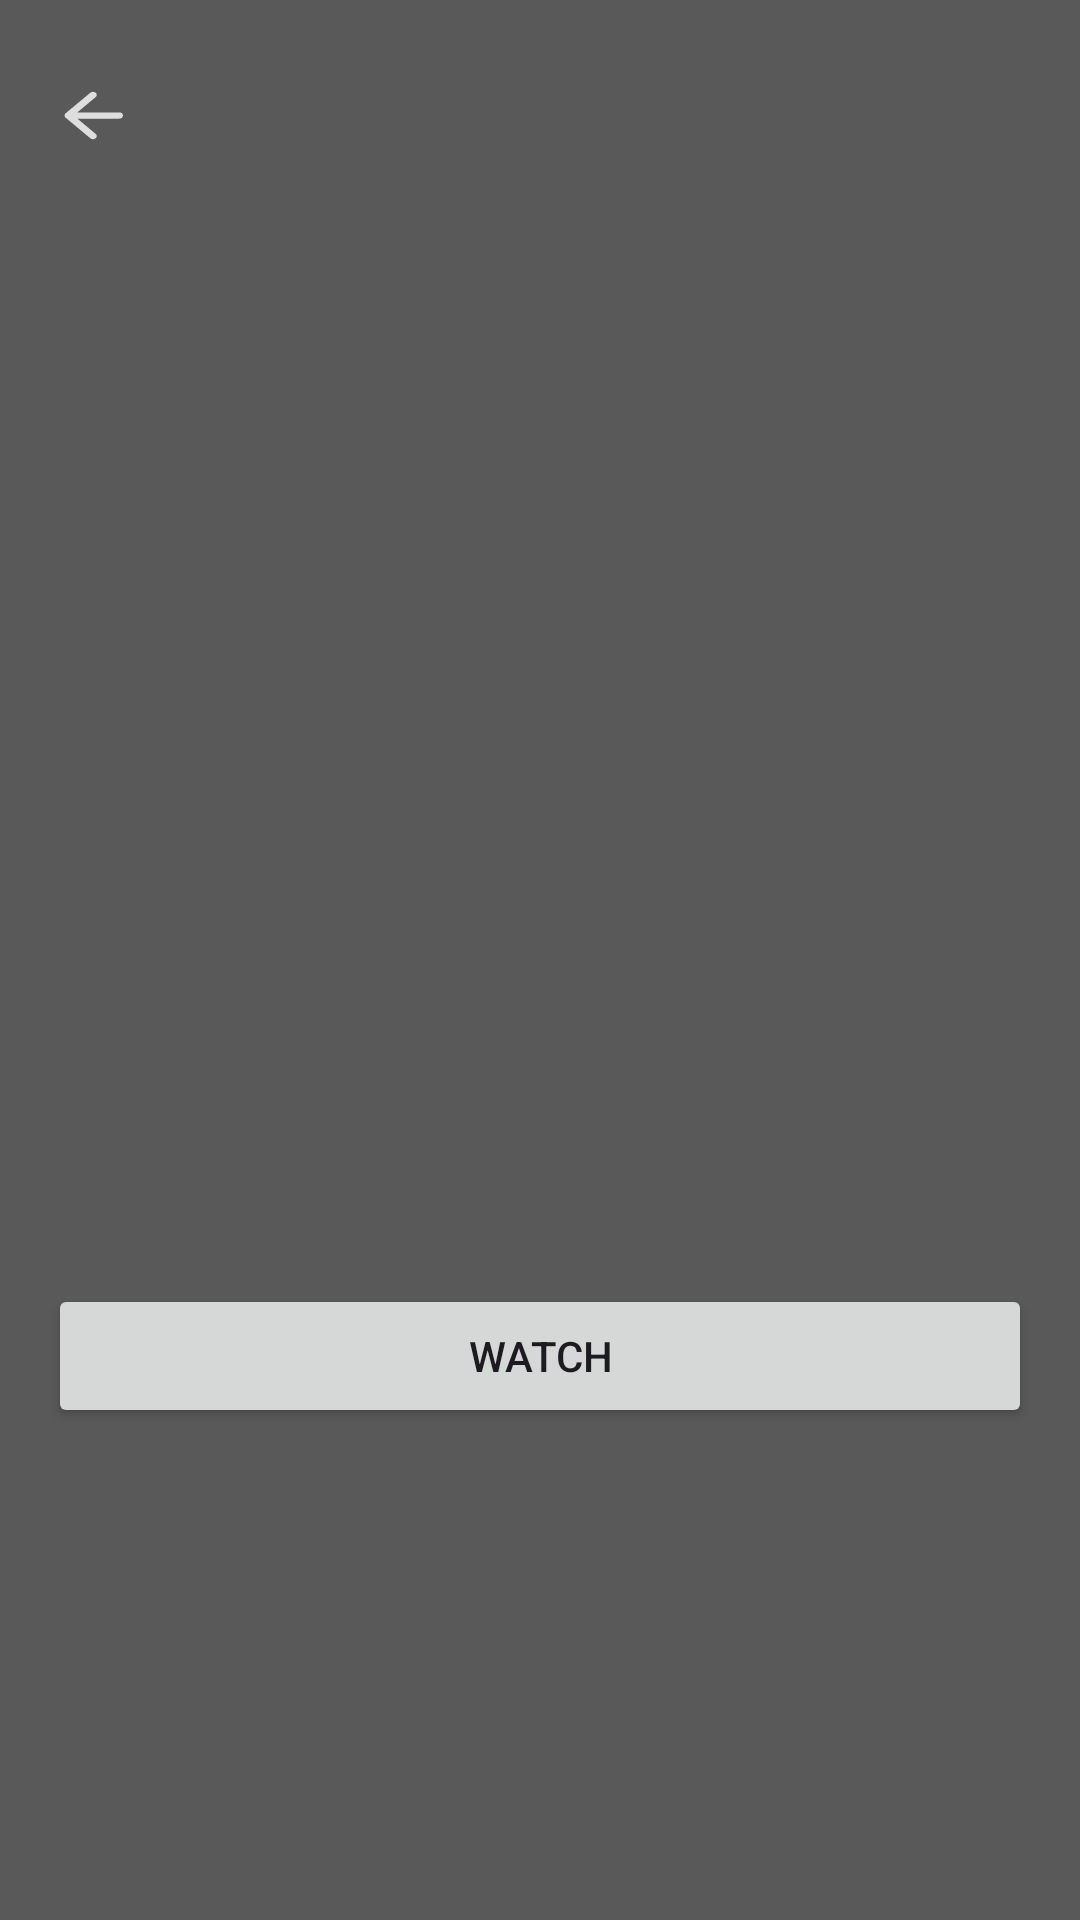

Layout XML and referenced resources for this Android screen:
<!-- AndroidManifest.xml: application theme Theme.MovieApp -->
<!-- res/layout/movie_info_screen.xml -->
<?xml version="1.0" encoding="utf-8"?>
    <LinearLayout xmlns:android="http://schemas.android.com/apk/res/android"
        android:layout_width="match_parent"
        android:layout_height="match_parent"
        android:background="@color/dark_gray"
        android:orientation="vertical"
        xmlns:app="http://schemas.android.com/apk/res-auto"
        android:padding="16dp">

    <ImageButton
        android:id="@+id/home_arrow_button"
        android:layout_width="wrap_content"
        android:layout_height="wrap_content"
        android:background="?attr/selectableItemBackground"
        android:src="@drawable/rounded_arrow_back_24"
        android:contentDescription="@string/right_arrow_button"
        android:layout_marginTop="10dp"
        android:layout_marginBottom="10dp"
        app:tint="#FFFFFF" />

    <ImageView
        android:id="@+id/movieImage"
        android:layout_width="match_parent"
        android:layout_height="200dp"
        android:contentDescription="TODO"
        android:scaleType="centerCrop" />

    <TextView
        android:id="@+id/movieTitle"
        android:layout_width="match_parent"
        android:layout_height="wrap_content"
        android:textSize="24sp"
        android:paddingTop="8dp"
        android:paddingBottom="8dp"
        android:textStyle="bold" />

    <TextView
        android:id="@+id/movieDescription"
        android:layout_width="match_parent"
        android:layout_height="wrap_content"
        android:textSize="16sp"
        android:paddingBottom="8dp" />

    <TextView
        android:id="@+id/movieDirector"
        android:layout_width="match_parent"
        android:layout_height="wrap_content"
        android:textSize="16sp"
        android:paddingBottom="8dp" />

    <TextView
        android:id="@+id/movieYear"
        android:layout_width="match_parent"
        android:layout_height="wrap_content"
        android:textSize="16sp"
        android:paddingBottom="8dp" />

    <TextView
        android:id="@+id/movieRating"
        android:layout_width="match_parent"
        android:layout_height="wrap_content"
        android:textSize="16sp"
        android:paddingBottom="8dp" />
    <Button
        android:id="@+id/WatchButton"
        android:layout_width="match_parent"
        android:layout_height="wrap_content"
        android:layout_gravity="center"
        android:layout_marginBottom="18dp"
        android:text="@string/watch" />


</LinearLayout>
<!-- resources referenced by this layout -->
<resources>
  <color name="dark_gray">#595959</color> // light black
  <!-- drawable rounded_arrow_back_24 (drawable) -->
  <vector xmlns:android="http://schemas.android.com/apk/res/android" android:alpha="0.8" android:autoMirrored="true" android:height="25dp" android:tint="@color/light_gray" android:viewportHeight="960" android:viewportWidth="960" android:width="30dp">
        
      <path android:fillColor="@android:color/white" android:pathData="M313,520L509,716Q521,728 520.5,744Q520,760 508,772Q496,783 480,783.5Q464,784 452,772L188,508Q182,502 179.5,495Q177,488 177,480Q177,472 179.5,465Q182,458 188,452L452,188Q463,177 479.5,177Q496,177 508,188Q520,200 520,216.5Q520,233 508,245L313,440L760,440Q777,440 788.5,451.5Q800,463 800,480Q800,497 788.5,508.5Q777,520 760,520L313,520Z"/>
      
  </vector>
  <string name="right_arrow_button">right arrow</string>
  <string name="watch">watch</string>
  <style name="Theme.MovieApp" parent="Base.Theme.MovieApp" />
  <color name="light_gray">#B4B4B4</color> // light gray
  <style name="Base.Theme.MovieApp" parent="Theme.Material3.DayNight.NoActionBar">
          <item name="android:windowBackground">@color/dark_gray</item>
      </style>
</resources>
